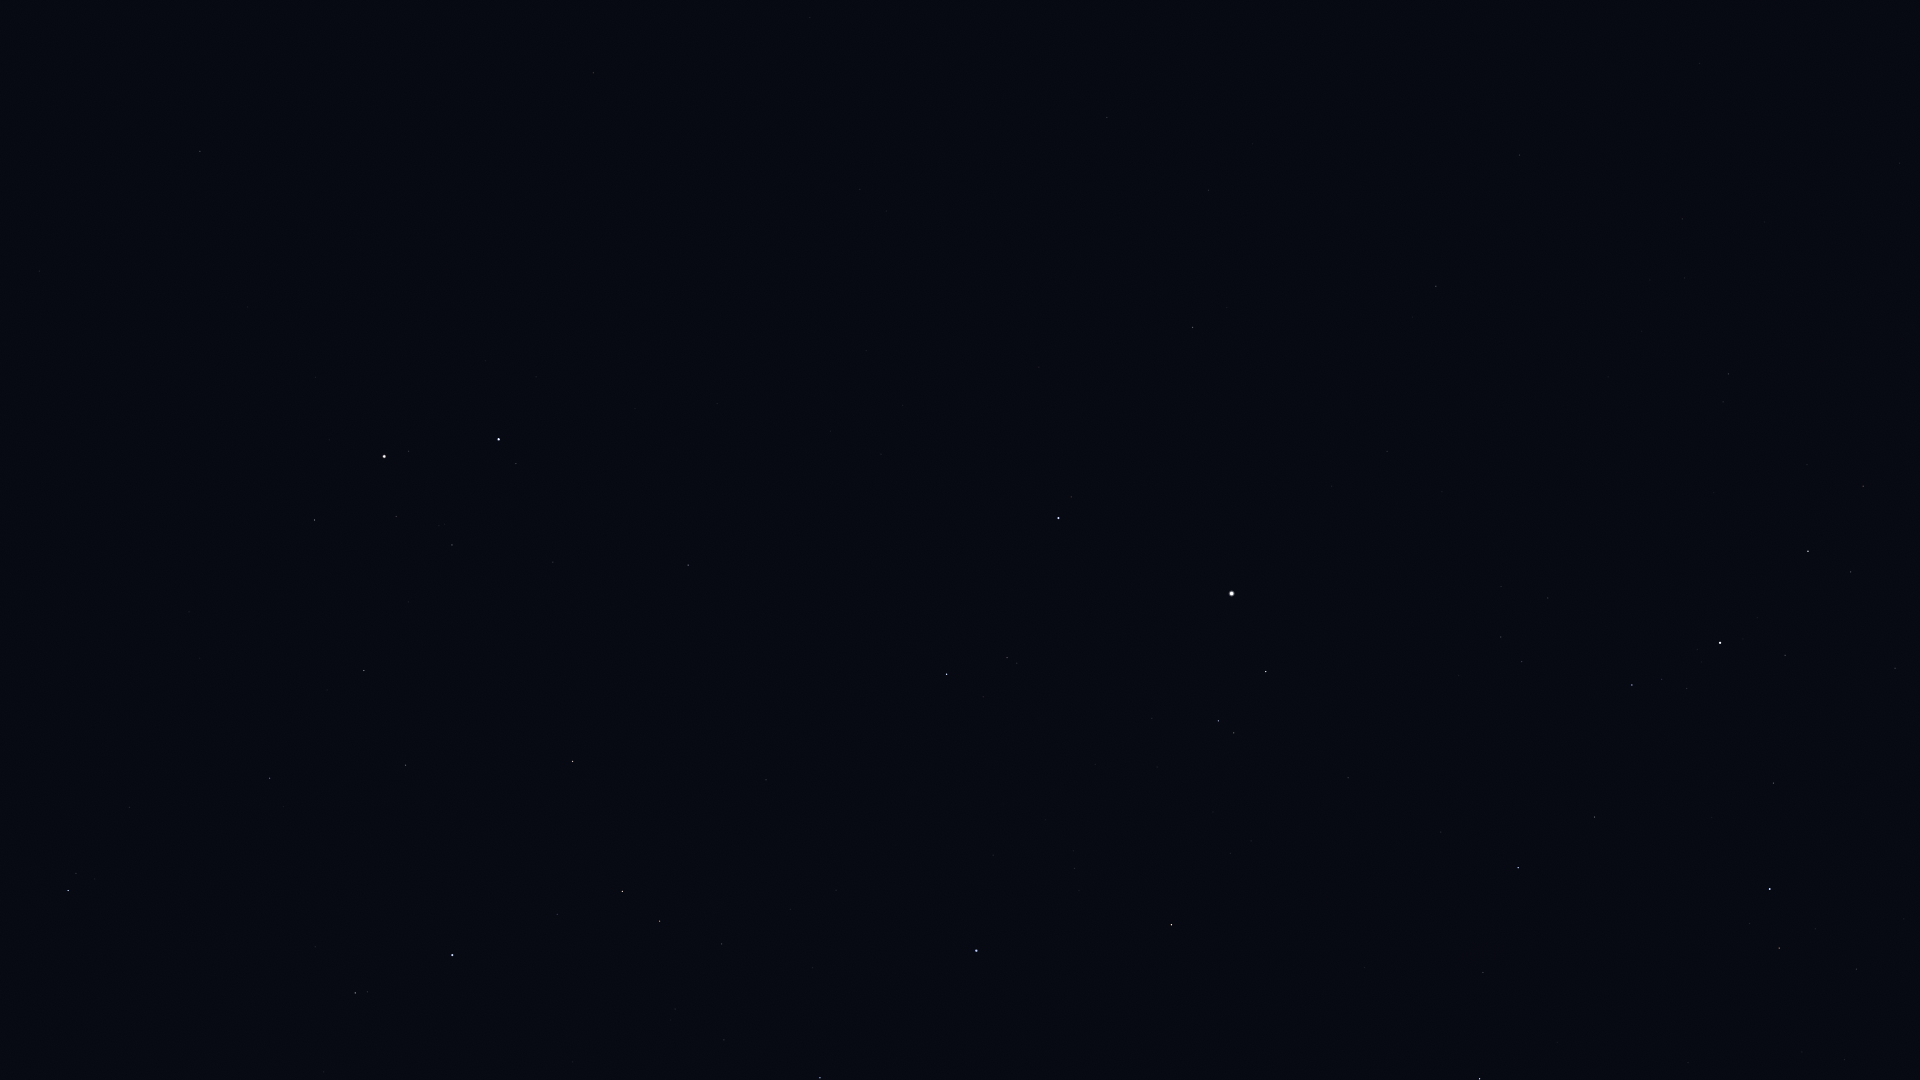

Values plotted in this chart, from the file beside it:
Star_ID, Name, X, Y
13192, Nushagak, 1831, 51
13254, HIP 13254, 1857, 969
13268, Miram, 1863, 486
14328, HIP 14328, 1808, 551
14576, Algol, 1770, 889
14668, Misam, 1774, 783
15863, Mirfak, 1720, 643
16228, HIP 16228, 1728, 374
17358, HIP 17358, 1632, 685
17959, HIP 17959, 1700, 63
18505, HIP 18505, 1650, 280
18532, HIP 18532, 1518, 868
18614, Menkib, 1483, 973
22783, HIP 22783, 1520, 155
23015, Hassaleh, 1172, 925
23416, Almaaz, 1266, 672
23453, Saclateni, 1234, 733
23767, Haedus, 1218, 721
24003, Mago, 1517, 60
24608, Capella, 1232, 594
25428, Elnath, 976, 951
26451, Tianguan, 820, 1078
27913, HIP 27913, 724, 1040
28360, Menkalinan, 1059, 518
28380, Mahasim, 947, 674
28716, HIP 28716, 675, 1009
28734, HIP 28734, 722, 944
29434, HIP 29434, 573, 1062
29655, HIP 29655, 660, 921
30060, HIP 30060, 1209, 190
30343, HIP 30343, 622, 892
30665, HIP 30665, 451, 1067
30860, Lucilinburhuc, 861, 553
30883, HIP 30883, 557, 914
31681, HIP 31681, 452, 955
31978, HIP 31978, 324, 1072
32246, HIP 32246, 573, 762
32362, HIP 32362, 355, 993
32916, Nervia, 812, 445
33018, HIP 33018, 688, 565
33449, HIP 33449, 1107, 118
34088, HIP 34088, 406, 765
34693, HIP 34693, 553, 562
35350, HIP 35350, 270, 778
35550, HIP 35550, 364, 671
36046, HIP 36046, 452, 545
36145, HIP 36145, 860, 189
36188, Gomeisa, 68, 891
36850, Castor, 499, 439
36962, HIP 36962, 396, 517
37740, HIP 37740, 315, 520
37826, Pollux, 384, 457
40167, Tegmine, 67, 496
40843, HIP 40843, 248, 307
40881, Piautos, 176, 353
41075, Alsciaukat, 593, 73
42556, Meleph, 4, 315
42806, Asellus Borealis, 39, 271
43587, Copernicus, 173, 126
43674, Stribor, 282, 60
